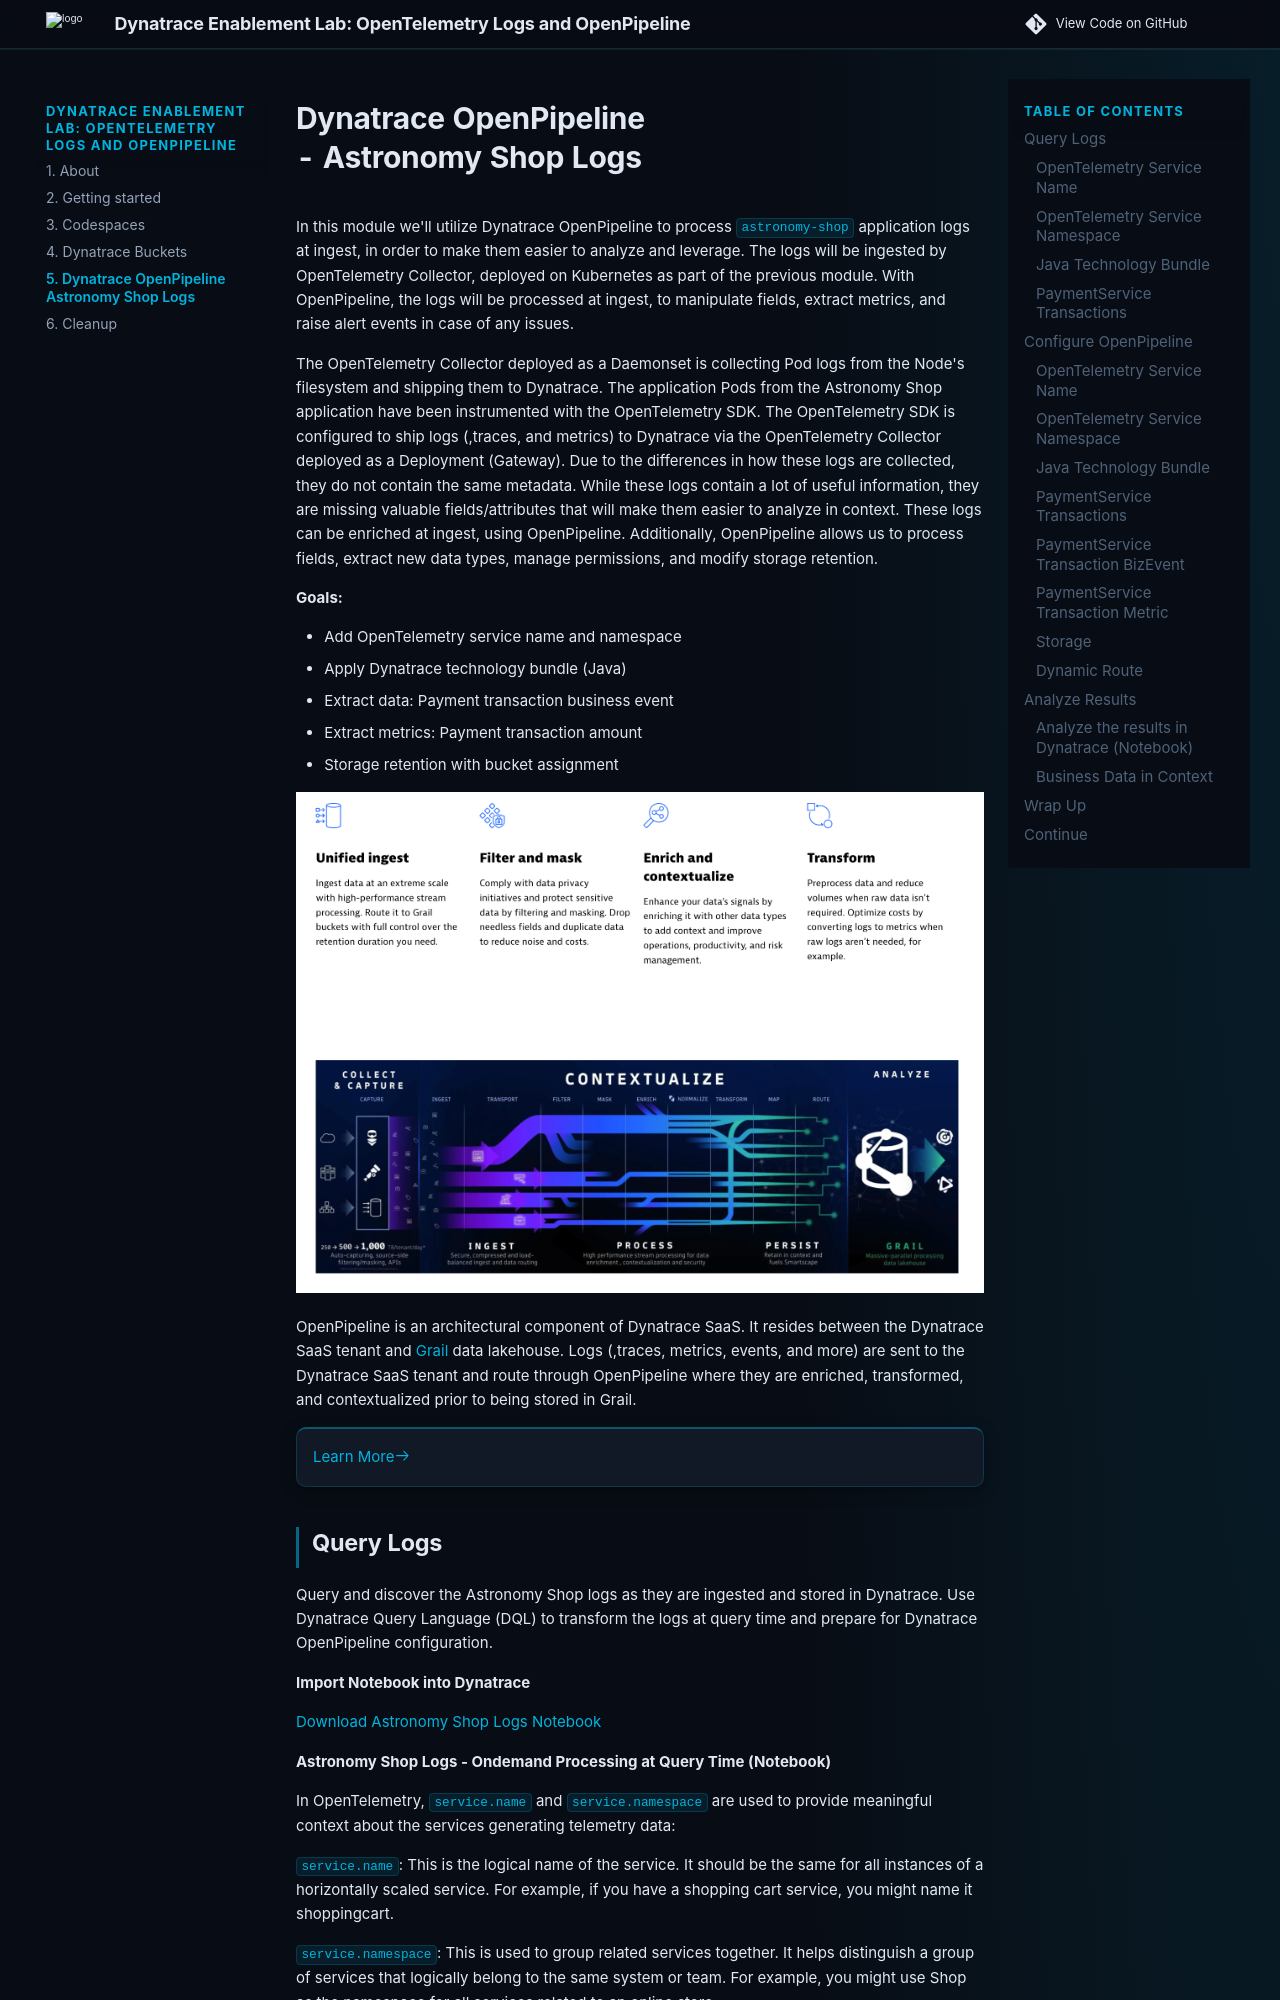

repository: dynatrace-wwse/enablement-kubernetes-opentelemetry-openpipeline · page: 5-dynatrace-openpipeline-astronomy-shop-logs/index.html · generator: mkdocs

# Dynatrace OpenPipeline - Astronomy Shop Logs

In this module we'll utilize Dynatrace OpenPipeline to process `astronomy-shop` application logs at ingest, in order to make them easier to analyze and leverage.  The logs will be ingested by OpenTelemetry Collector, deployed on Kubernetes as part of the previous module.  With OpenPipeline, the logs will be processed at ingest, to manipulate fields, extract metrics, and raise alert events in case of any issues.

The OpenTelemetry Collector deployed as a Daemonset is collecting Pod logs from the Node's filesystem and shipping them to Dynatrace.  The application Pods from the Astronomy Shop application have been instrumented with the OpenTelemetry SDK.  The OpenTelemetry SDK is configured to ship logs (,traces, and metrics) to Dynatrace via the OpenTelemetry Collector deployed as a Deployment (Gateway).  Due to the differences in how these logs are collected, they do not contain the same metadata.  While these logs contain a lot of useful information, they are missing valuable fields/attributes that will make them easier to analyze in context.  These logs can be enriched at ingest, using OpenPipeline.  Additionally, OpenPipeline allows us to process fields, extract new data types, manage permissions, and modify storage retention.

**Goals:**

* Add OpenTelemetry service name and namespace
* Apply Dynatrace technology bundle (Java)
* Extract data: Payment transaction business event
* Extract metrics: Payment transaction amount
* Storage retention with bucket assignment

![OpenPipeline](img/dt_opp_mrkt_header.png)

OpenPipeline is an architectural component of Dynatrace SaaS.  It resides between the Dynatrace SaaS tenant and [Grail](https://docs.dynatrace.com/docs/discover-dynatrace/platform/grail/dynatrace-grail) data lakehouse.  Logs (,traces, metrics, events, and more) are sent to the Dynatrace SaaS tenant and route through OpenPipeline where they are enriched, transformed, and contextualized prior to being stored in Grail.

<div class="grid cards" markdown>
- [Learn More:octicons-arrow-right-24:](https://docs.dynatrace.com/docs/discover-dynatrace/platform/openpipeline/concepts/data-flow){target=_blank}
</div>
